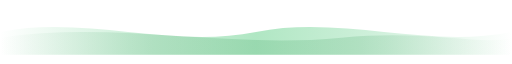
t = 0.00 s
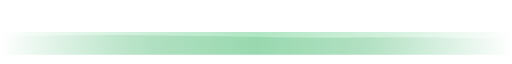
t = 1.75 s
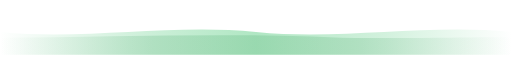
t = 2.63 s
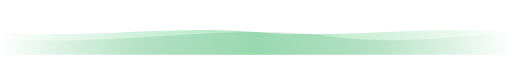
t = 4.50 s
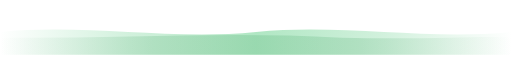
t = 6.13 s
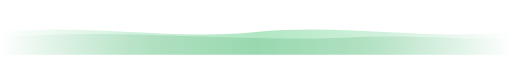
t = 7.88 s

The animated SVG that drew these frames (rendered in a browser with its animation timeline set to each time). Animation: 2 SMIL elements (animate=2); one cycle of 9.00 s, repeats indefinitely.

<svg width="900" height="80" viewBox="0 0 900 80" xmlns="http://www.w3.org/2000/svg">
  <defs>
    <linearGradient id="waveGrad1" x1="0%" y1="0%" x2="100%" y2="0%">
      <stop offset="0%"   stop-color="#1DB954" stop-opacity="0"/>
      <stop offset="25%"  stop-color="#1DB954" stop-opacity="0.2"/>
      <stop offset="50%"  stop-color="#1DB954" stop-opacity="0.35"/>
      <stop offset="75%"  stop-color="#1DB954" stop-opacity="0.2"/>
      <stop offset="100%" stop-color="#1DB954" stop-opacity="0"/>
    </linearGradient>
    <linearGradient id="waveGrad2" x1="0%" y1="0%" x2="100%" y2="0%">
      <stop offset="0%"   stop-color="#158a3e" stop-opacity="0"/>
      <stop offset="30%"  stop-color="#158a3e" stop-opacity="0.15"/>
      <stop offset="70%"  stop-color="#158a3e" stop-opacity="0.15"/>
      <stop offset="100%" stop-color="#158a3e" stop-opacity="0"/>
    </linearGradient>
  </defs>
  <path fill="url(#waveGrad1)">
    <animate attributeName="d" dur="7s" repeatCount="indefinite"
      values="
        M0,40 C150,10 300,70 450,40 C600,10 750,70 900,40 L900,80 L0,80 Z;
        M0,40 C150,70 300,10 450,40 C600,70 750,10 900,40 L900,80 L0,80 Z;
        M0,40 C150,10 300,70 450,40 C600,10 750,70 900,40 L900,80 L0,80 Z
      "
    />
  </path>
  <path fill="url(#waveGrad2)">
    <animate attributeName="d" dur="9s" repeatCount="indefinite"
      values="
        M0,50 C200,20 400,70 600,50 C750,35 850,65 900,50 L900,80 L0,80 Z;
        M0,50 C200,70 400,20 600,50 C750,65 850,35 900,50 L900,80 L0,80 Z;
        M0,50 C200,20 400,70 600,50 C750,35 850,65 900,50 L900,80 L0,80 Z
      "
    />
  </path>
</svg>
